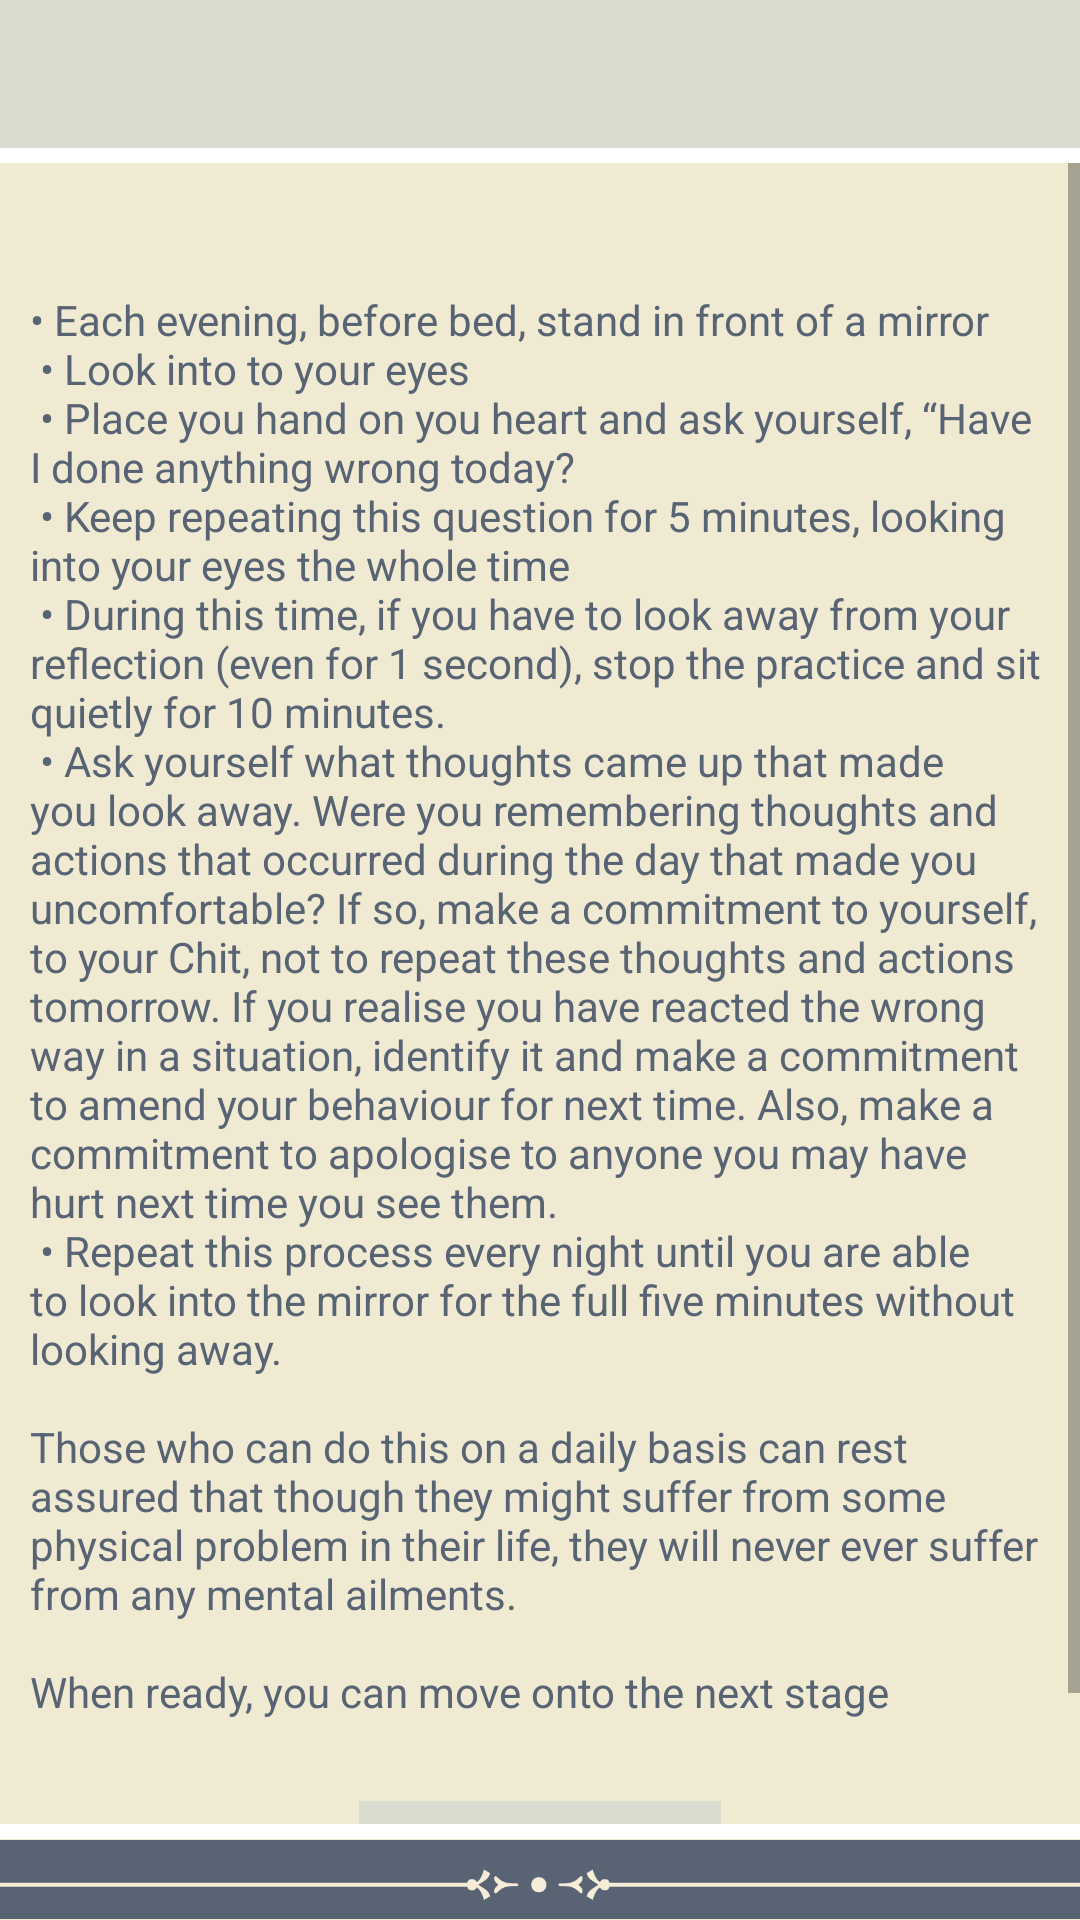

Layout XML and referenced resources for this Android screen:
<!-- AndroidManifest.xml: application theme AppTheme -->
<!-- res/layout/activity_sub_level_four.xml -->
<?xml version="1.0" encoding="utf-8"?>
<RelativeLayout xmlns:android="http://schemas.android.com/apk/res/android"
    xmlns:tools="http://schemas.android.com/tools"
    android:id="@+id/activity_sub_level_four"
    android:layout_width="match_parent"
    android:layout_height="match_parent"
    android:background="@color/activity_bg"
    tools:context="com.cityogsadana.activity.introduction.SubLevelFourActivity">


    <ScrollView
        android:layout_width="match_parent"
        android:layout_above="@+id/bottom_layout"
        android:layout_below="@+id/include2"
        android:layout_height="match_parent">

        <LinearLayout
            android:layout_width="match_parent"
            android:layout_margin="10dp"
            android:orientation="vertical"
            android:layout_height="wrap_content">

            <TextView
                android:id="@+id/intro"
                android:layout_width="match_parent"
                android:text="@string/four_step_2"
                android:layout_marginBottom="20dp"
                android:textColor="@color/text_color"
                android:textSize="@dimen/app_text_size_medium"
                android:layout_height="wrap_content" />

            <TextView
                android:id="@+id/alarm"
                android:layout_width="wrap_content"
                android:layout_height="35dp"
                android:layout_gravity="center"
                android:layout_marginBottom="20dp"
                android:layout_marginTop="7dp"
                android:background="@drawable/button_square"
                android:gravity="center"
                android:paddingLeft="30dp"
                android:paddingRight="30dp"
                android:text="Set Alarm"
                android:textAllCaps="false"
                android:textColor="@color/text_color"
                android:textSize="@dimen/app_text_size_medium" />

        </LinearLayout>


        </ScrollView>

    <include
        android:id="@+id/include2"
        layout="@layout/top_layout"
        android:layout_width="match_parent"
        android:layout_height="wrap_content"></include>

    <include
        layout="@layout/bottom_layout"
        android:layout_width="match_parent"
        android:layout_height="wrap_content"
        android:layout_alignParentBottom="true">

    </include>

</RelativeLayout>
<!-- res/layout/top_layout.xml (included above) -->
<?xml version="1.0" encoding="utf-8"?>
<LinearLayout xmlns:android="http://schemas.android.com/apk/res/android"
    android:orientation="vertical"
    android:id="@+id/top_layout" android:layout_width="match_parent"
    android:layout_height="wrap_content">

    <RelativeLayout
        android:layout_width="match_parent"
        android:paddingTop="10dp"
        android:paddingBottom="10dp"
        android:gravity="center"
        android:background="@color/app_gray"
        android:layout_height="wrap_content">

        <ImageButton
            android:layout_width="wrap_content"
            android:gravity="center"
            android:layout_marginLeft="15dp"
            android:id="@+id/back_button"
            android:tint="@color/icon_color"
            android:background="@null"
            android:layout_centerVertical="true"
            style="@style/SelectableItemBackground"
            android:src="@drawable/ic_arrow_back"
            android:layout_height="wrap_content" />

        <TextView
            android:id="@+id/title"
            android:layout_width="match_parent"
            android:text=""
            android:gravity="center"
            android:textSize="22dp"
            android:layout_centerInParent="true"
            android:textColor="@color/text_color"
            android:layout_centerHorizontal="true"
            android:layout_height="wrap_content" />

        <TextView
            android:layout_width="wrap_content"
            android:text="Record Progress"
            style="@style/SelectableItemBackground"
            android:gravity="center"
            android:textSize="12sp"
            android:layout_centerInParent="true"
            android:id="@+id/test"
            android:textColor="@color/text_color"
            android:visibility="gone"
            android:layout_alignParentRight="true"
            android:layout_marginRight="15dp"
            android:layout_height="wrap_content" />




    </RelativeLayout>
    <View
        android:layout_width="wrap_content"
        android:layout_height="5dp"
        android:layout_below="@+id/top_layout"
        android:background="@color/app_white"
        ></View>


</LinearLayout>
<!-- res/layout/bottom_layout.xml (included above) -->
<?xml version="1.0" encoding="utf-8"?>
<LinearLayout xmlns:android="http://schemas.android.com/apk/res/android"
    android:orientation="vertical"
    android:id="@+id/bottom_layout"
    android:layout_width="match_parent"
    android:layout_height="wrap_content">



    <View
        android:layout_width="match_parent"
        android:background="@color/app_white"
        android:layout_height="5dp">

    </View>

    <ImageView
        android:layout_width="match_parent"
        android:src="@drawable/bottom_border"
        android:layout_height="27dp" />



</LinearLayout>
<!-- resources referenced by this layout -->
<resources>
  <color name="activity_bg">#f0ead2</color>
  <color name="app_gray">#d9dccf</color>
  <color name="app_white">#ffffff</color>
  <color name="icon_color">#70a8a2</color>
  <color name="text_color">#586473</color>
  <dimen name="app_text_size_medium">14sp</dimen>
  <!-- drawable bottom_border: png bitmap (drawable, 7963 bytes) -->
  <!-- drawable button_square (drawable) -->
  <selector xmlns:android="http://schemas.android.com/apk/res/android">
  
      <item android:drawable="@drawable/button_square_dark" android:state_focused="true" android:state_pressed="false" />
  
      <item android:drawable="@drawable/button_square_dark" android:state_focused="true" android:state_pressed="true" />
  
      <item android:drawable="@drawable/button_square_dark" android:state_focused="false" android:state_pressed="true" />
  
      <item android:drawable="@drawable/button_square_normal" />
  </selector>
  <string name="four_step_2">
          \n\n\u2022 Each evening, before bed, stand in front of a mirror\n
  \u2022 Look into to your eyes\n
  \u2022 Place you hand on you heart and ask yourself, “Have I done anything wrong today?\n
  \u2022 Keep repeating this question for 5 minutes, looking into your eyes the whole time\n
  \u2022 During this time, if you have to look away from your reflection (even for 1 second), stop the practice and sit quietly for 10 minutes.\n
  \u2022 Ask yourself what thoughts came up that made you look away. Were you remembering thoughts and actions that occurred during the day that made you uncomfortable? If so, make a commitment to yourself, to your Chit, not to repeat these thoughts and actions tomorrow. If you realise you have reacted the wrong way in a situation, identify it and make a commitment to amend your behaviour for next time. Also, make a commitment to apologise to anyone you may have hurt next time you see them.\n
  \u2022 Repeat this process every night until you are able to look into the mirror for the full five minutes without looking away.\n
  \nThose who can do this on a daily basis can rest assured that though they might suffer from some physical problem in their life, they will never ever suffer from any mental ailments.\n
  \nWhen ready, you can move onto the next stage</string>
  <style name="SelectableItemBackground">
          <item name="android:theme">@style/SelectableItemTheme</item>
          <item name="android:foreground">?attr/selectableItemBackground</item>
      </style>
  <style name="AppTheme" parent="Theme.AppCompat.Light.DarkActionBar">
          
          <item name="colorPrimary">@color/colorPrimary</item>
          <item name="colorPrimaryDark">@color/colorPrimaryDark</item>
          <item name="colorAccent">@color/colorAccent</item>
      </style>
  <!-- drawable button_square_dark (drawable) -->
  <?xml version="1.0" encoding="utf-8"?>
  <shape
      xmlns:android="http://schemas.android.com/apk/res/android"
      android:shape="rectangle"
      android:color="@color/button_selector">
  
      <corners
          android:radius="0dip"
          />
  
      <stroke
          android:width="1dp"
          android:color="@color/button_selector" />
  
  
      <solid
          android:color="@color/button_selector" />
  
  
  </shape>
  <!-- drawable button_square_normal (drawable) -->
  <?xml version="1.0" encoding="utf-8"?>
  <shape
      xmlns:android="http://schemas.android.com/apk/res/android"
      android:shape="rectangle"
      android:color="@color/app_gray">
  
      <corners
          android:radius="0dip"
          />
  
      <stroke
          android:width="1dp"
          android:color="@color/app_gray" />
  
  
      <solid
          android:color="@color/app_gray" />
  
  
  </shape>
  <style name="SelectableItemTheme">
          <item name="colorControlHighlight">@color/selector_color1</item>
      </style>
  <color name="colorPrimary">#000000</color>
  <color name="colorPrimaryDark">#000000</color>
  <color name="colorAccent">#737373</color>
  <color name="button_selector">#c6d9dccf</color>
  <color name="selector_color1">#c2cb623e</color>
</resources>
